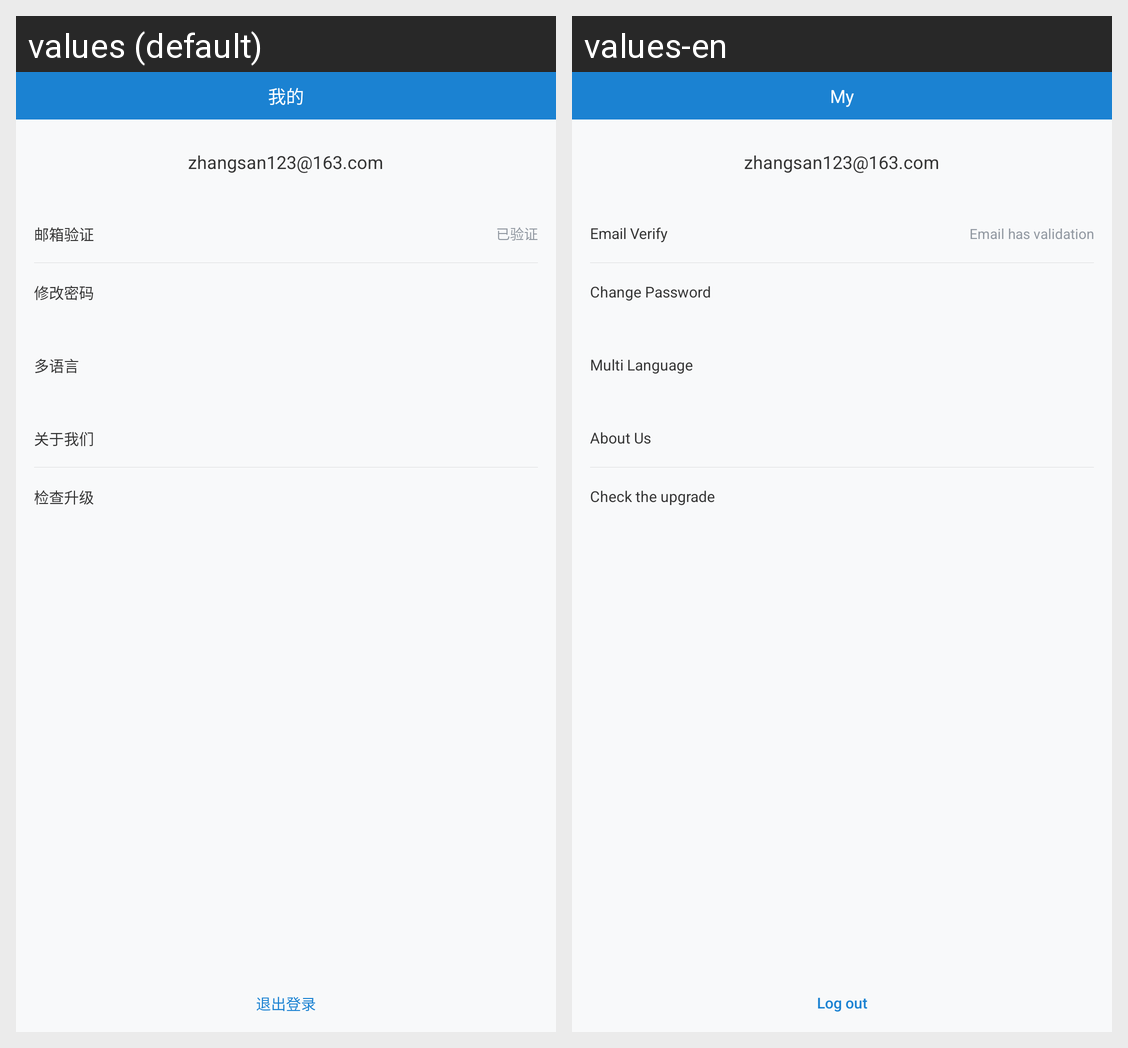

The Android screen above is rendered under two locales of the same app. Produce the string resources it draws, with the default and per-locale values.
Android screen res/layout/activity_userinfo.xml rendered under 2 locales, left to right: values (default), values-en. Device: Nexus 5 (rendered at 1080×1920; each locale shown at half size, 540×960, under a caption strip naming it); theme no_title.
Strings drawn on this screen, with the default value and each locale's value (text and hints the layout hard-codes, and strings that could not be matched under every locale, appear in the picture but are not listed):

my
  values: 我的
  values-en: My

user_email_name
  values: zhangsan123@163.com
  values-en: zhangsan123@163.com

reg_ckeck
  values: 邮箱验证
  values-en: Email Verify

email_verify
  values: 已验证
  values-en: Email has validation

change_pwd
  values: 修改密码
  values-en: Change Password

multi_lang
  values: 多语言
  values-en: Multi Language

about_us
  values: 关于我们
  values-en: About Us

check_the_upgrade
  values: 检查升级
  values-en: Check the upgrade

log_out
  values: 退出登录
  values-en: Log out
